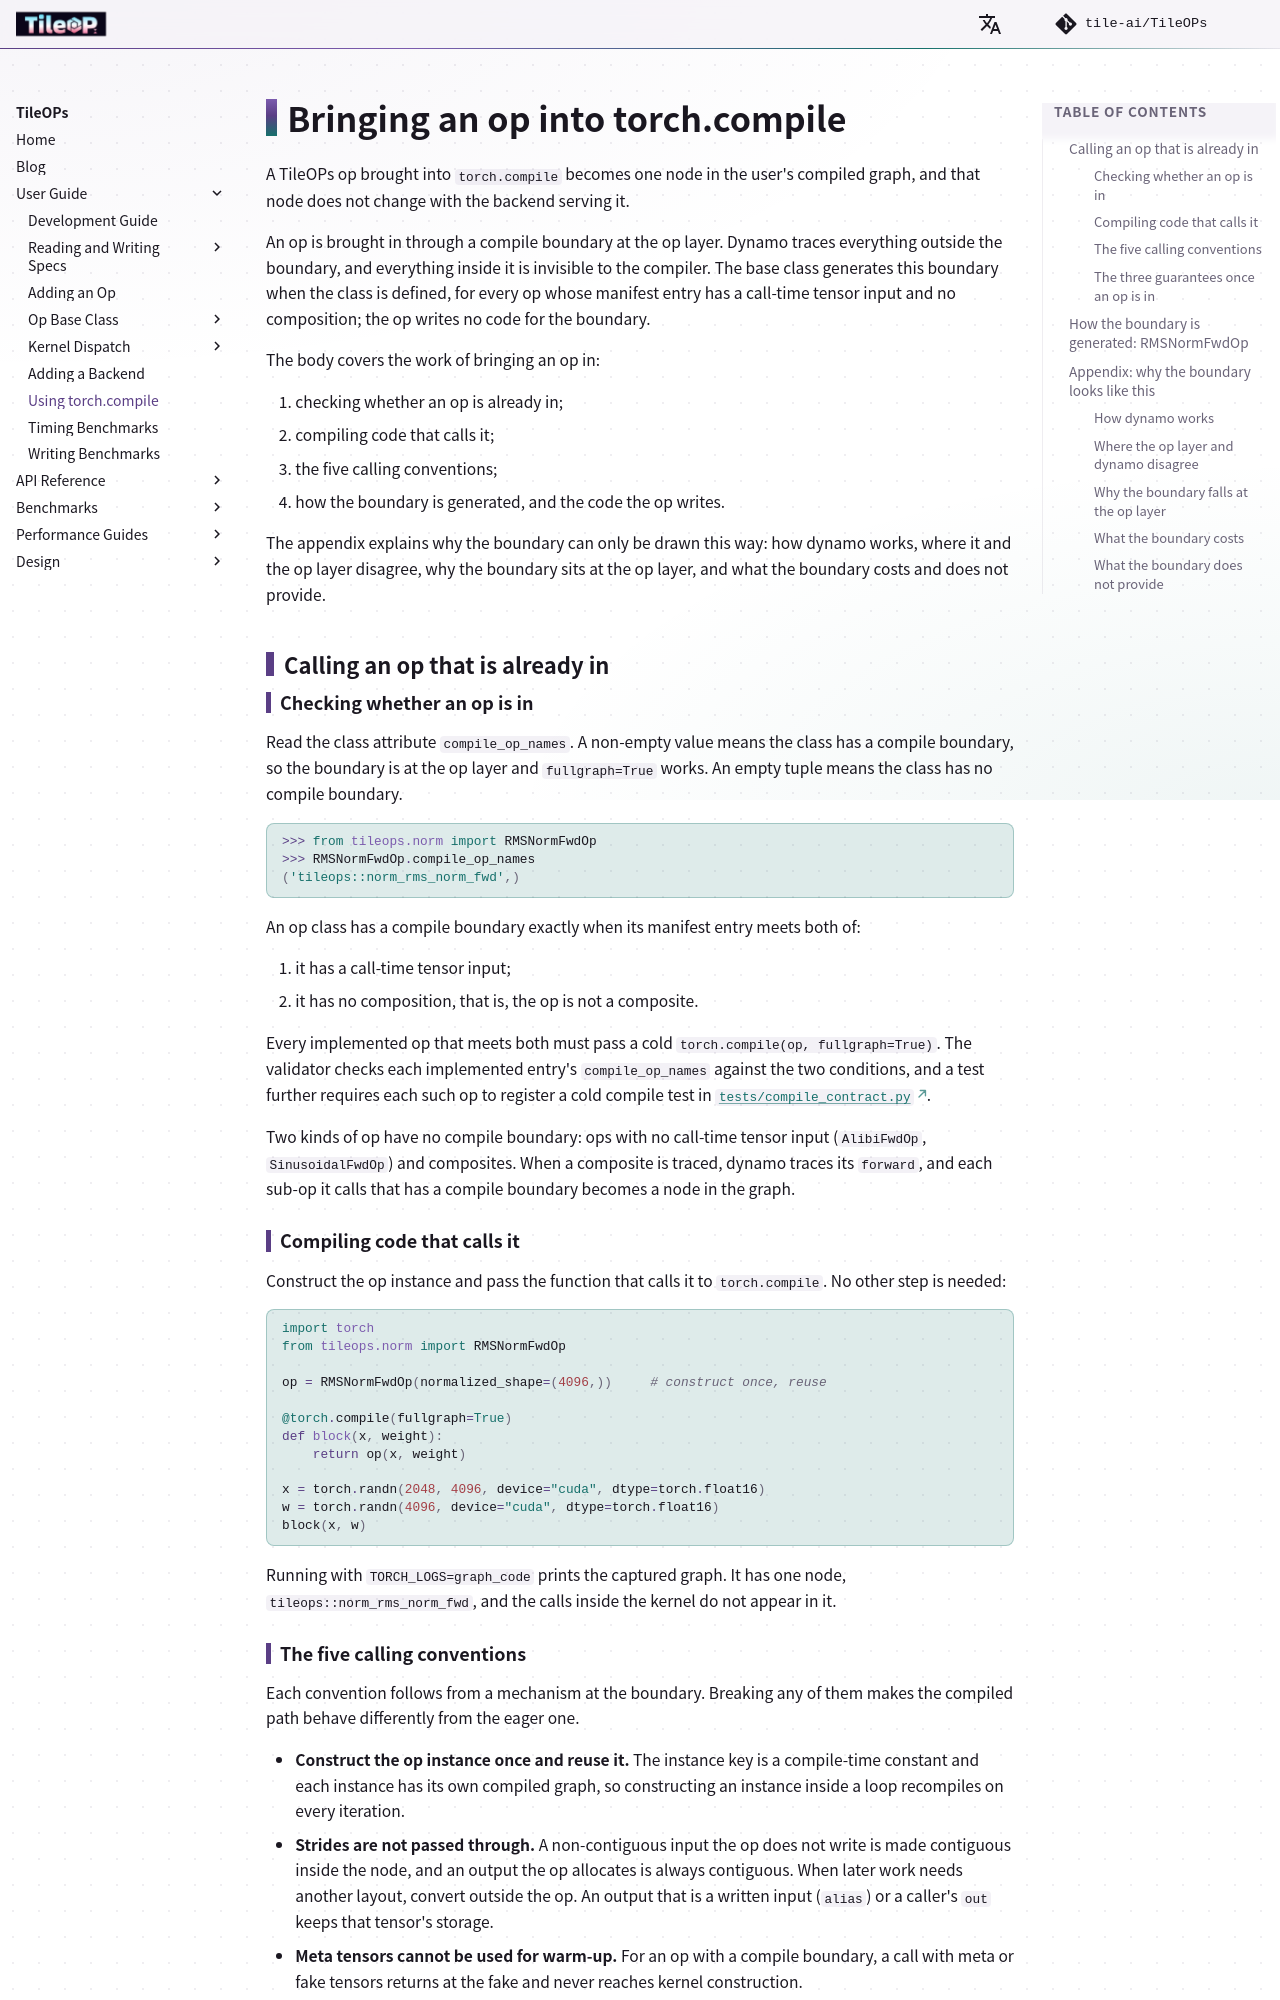

repository: tile-ai/TileOPs.github.io · page: torch-compile/index.html · generator: mkdocs

# Bringing an op into torch.compile

A TileOPs op brought into `torch.compile` becomes one node in the user's compiled
graph, and that node does not change with the backend serving it.

An op is brought in through a compile boundary at the op layer. Dynamo traces
everything outside the boundary, and everything inside it is invisible to the compiler.
The base class generates this boundary when the class is defined, for every op whose
manifest entry has a call-time tensor input and no composition; the op writes no code
for the boundary.

The body covers the work of bringing an op in:

1. checking whether an op is already in;
1. compiling code that calls it;
1. the five calling conventions;
1. how the boundary is generated, and the code the op writes.

The appendix explains why the boundary can only be drawn this way: how dynamo works,
where it and the op layer disagree, why the boundary sits at the op layer, and what the
boundary costs and does not provide.

## Calling an op that is already in

### Checking whether an op is in {#supported}

Read the class attribute `compile_op_names`. A non-empty value means the class has a
compile boundary, so the boundary is at the op layer and `fullgraph=True` works. An
empty tuple means the class has no compile boundary.

```python
>>> from tileops.norm import RMSNormFwdOp
>>> RMSNormFwdOp.compile_op_names
('tileops::norm_rms_norm_fwd',)
```

An op class has a compile boundary exactly when its manifest entry meets both of:

1. it has a call-time tensor input;
1. it has no composition, that is, the op is not a composite.

Every implemented op that meets both must pass a cold
`torch.compile(op, fullgraph=True)`. The validator checks each implemented entry's
`compile_op_names` against the two conditions, and a test further requires each such
op to register a cold compile test in
[`tests/compile_contract.py`](https://github.com/tile-ai/TileOPs/blob/main/tests/compile_contract.py).

Two kinds of op have no compile boundary: ops with no call-time tensor input
(`AlibiFwdOp`, `SinusoidalFwdOp`) and composites. When a composite is traced, dynamo
traces its `forward`, and each sub-op it calls that has a compile boundary becomes a
node in the graph.

### Compiling code that calls it

Construct the op instance and pass the function that calls it to `torch.compile`. No
other step is needed:

```python
import torch
from tileops.norm import RMSNormFwdOp

op = RMSNormFwdOp(normalized_shape=(4096,))     # construct once, reuse

@torch.compile(fullgraph=True)
def block(x, weight):
    return op(x, weight)

x = torch.randn(2048, 4096, device="cuda", dtype=torch.float16)
w = torch.randn(4096, device="cuda", dtype=torch.float16)
block(x, w)
```

Running with `TORCH_LOGS=graph_code` prints the captured graph. It has one node,
`tileops::norm_rms_norm_fwd`, and the calls inside the kernel do not appear in it.
